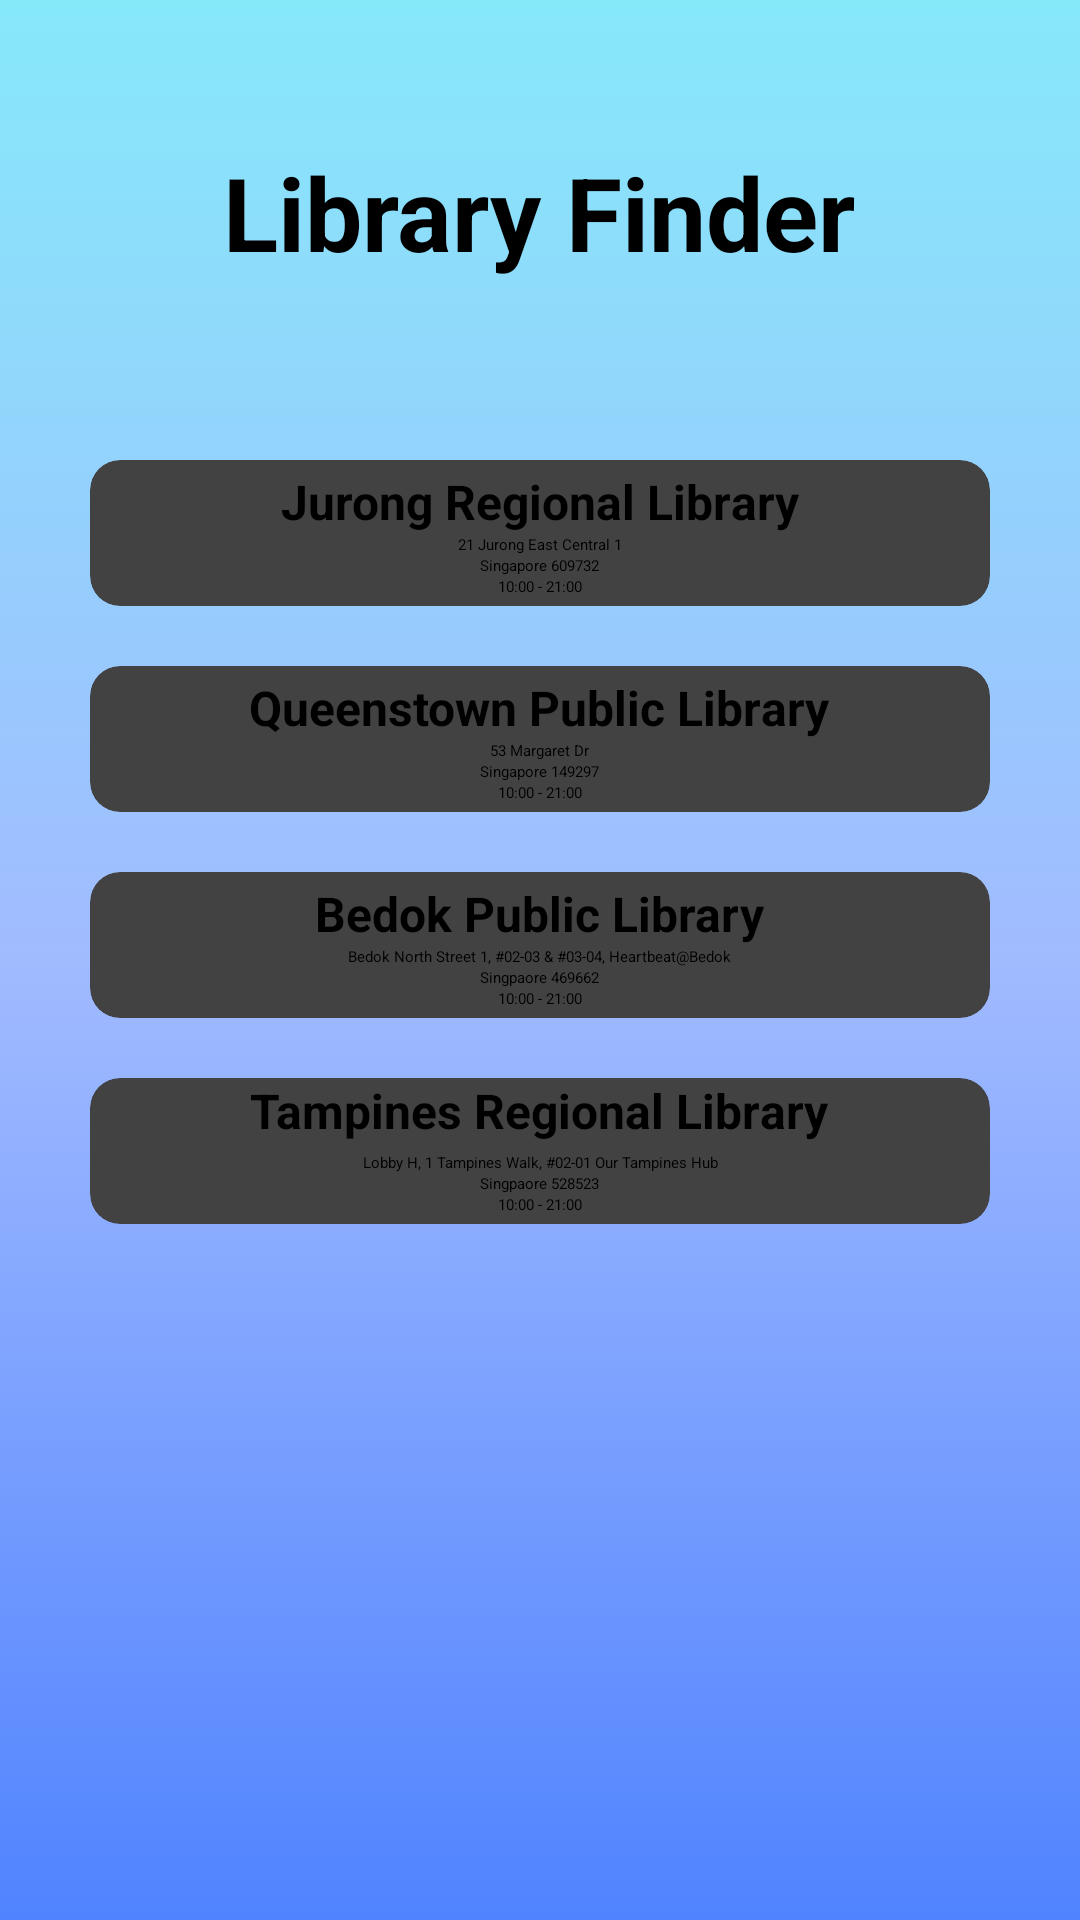

Layout XML and referenced resources for this Android screen:
<!-- AndroidManifest.xml: application theme Theme.Project -->
<!-- res/layout/library_finder.xml -->
<?xml version="1.0" encoding="utf-8"?>
<androidx.constraintlayout.widget.ConstraintLayout xmlns:android="http://schemas.android.com/apk/res/android"
    xmlns:app="http://schemas.android.com/apk/res-auto"
    xmlns:tools="http://schemas.android.com/tools"
    android:layout_width="match_parent"
    android:layout_height="match_parent"
    android:background="@drawable/gradient_background"
    tools:context=".LibraryFinder">

    <LinearLayout
        android:layout_width="match_parent"
        android:layout_height="match_parent"
        android:gravity="center_horizontal"
        android:orientation="vertical">

        <LinearLayout
            android:layout_width="match_parent"
            android:layout_height="wrap_content"
            android:layout_gravity="clip_horizontal"
            android:orientation="horizontal"
            android:paddingLeft="2dp"
            android:paddingTop="3dp">

            <ImageButton
                android:id="@+id/back_finder"
                android:layout_width="45dp"
                android:layout_height="45dp"
                android:backgroundTint="@color/cardview_shadow_end_color"
                app:srcCompat="@drawable/back"
                tools:ignore="SpeakableTextPresentCheck,TouchTargetSizeCheck" />

            <Space
                android:layout_width="wrap_content"
                android:layout_height="match_parent"
                android:layout_weight="1" />

        </LinearLayout>

        <TextView
            android:id="@+id/textView15"
            android:layout_width="wrap_content"
            android:layout_height="wrap_content"
            android:text="Library Finder"
            android:textSize="34sp"
            android:textStyle="bold" />

        <Space
            android:layout_width="match_parent"
            android:layout_height="60dp" />

        <ScrollView
            android:layout_width="match_parent"
            android:layout_height="600dp">

            <LinearLayout
                android:layout_width="match_parent"
                android:layout_height="wrap_content"
                android:gravity="center_horizontal"
                android:orientation="vertical">

                <androidx.cardview.widget.CardView
                    android:id="@+id/Jurong"
                    android:layout_width="300dp"
                    android:layout_height="wrap_content"
                    android:layout_marginBottom="20dp"
                    app:cardCornerRadius="10dp">

                    <LinearLayout
                        android:layout_width="match_parent"
                        android:layout_height="match_parent"
                        android:gravity="center_horizontal"
                        android:orientation="vertical">

                        <TextView
                            android:id="@+id/textView21"
                            android:layout_width="wrap_content"
                            android:layout_height="wrap_content"
                            android:paddingTop="3dp"
                            android:text="Jurong Regional Library"
                            android:textSize="16sp"
                            android:textStyle="bold" />

                        <TextView
                            android:id="@+id/textView26"
                            android:layout_width="wrap_content"
                            android:layout_height="wrap_content"
                            android:text="21 Jurong East Central 1" />

                        <TextView
                            android:id="@+id/textView27"
                            android:layout_width="wrap_content"
                            android:layout_height="wrap_content"
                            android:text="Singapore 609732" />

                        <TextView
                            android:id="@+id/textView28"
                            android:layout_width="wrap_content"
                            android:layout_height="wrap_content"
                            android:paddingBottom="3dp"
                            android:text="10:00 - 21:00" />
                    </LinearLayout>

                </androidx.cardview.widget.CardView>

                <androidx.cardview.widget.CardView
                    android:id="@+id/Queenstown"
                    android:layout_width="300dp"
                    android:layout_height="match_parent"
                    android:layout_marginBottom="20dp"
                    app:cardCornerRadius="10dp">

                    <LinearLayout
                        android:layout_width="match_parent"
                        android:layout_height="match_parent"
                        android:gravity="center_horizontal"
                        android:orientation="vertical">

                        <TextView
                            android:id="@+id/textView32"
                            android:layout_width="wrap_content"
                            android:layout_height="wrap_content"
                            android:paddingTop="3dp"
                            android:text="Queenstown Public Library"
                            android:textSize="16sp"
                            android:textStyle="bold" />

                        <TextView
                            android:id="@+id/textView31"
                            android:layout_width="wrap_content"
                            android:layout_height="wrap_content"
                            android:text="53 Margaret Dr" />

                        <TextView
                            android:id="@+id/textView29"
                            android:layout_width="wrap_content"
                            android:layout_height="wrap_content"
                            android:text="Singapore 149297" />

                        <TextView
                            android:id="@+id/textView30"
                            android:layout_width="wrap_content"
                            android:layout_height="wrap_content"
                            android:paddingBottom="3dp"
                            android:text="10:00 - 21:00" />
                    </LinearLayout>

                </androidx.cardview.widget.CardView>

                <androidx.cardview.widget.CardView
                    android:id="@+id/Bedok"
                    android:layout_width="300dp"
                    android:layout_height="match_parent"
                    android:layout_marginBottom="20dp"
                    app:cardCornerRadius="10dp">

                    <LinearLayout
                        android:layout_width="match_parent"
                        android:layout_height="match_parent"
                        android:gravity="center_horizontal"
                        android:orientation="vertical">

                        <TextView
                            android:id="@+id/textView33"
                            android:layout_width="wrap_content"
                            android:layout_height="wrap_content"
                            android:paddingTop="3dp"
                            android:text="Bedok Public Library"
                            android:textSize="16sp"
                            android:textStyle="bold" />

                        <TextView
                            android:id="@+id/textView38"
                            android:layout_width="wrap_content"
                            android:layout_height="wrap_content"
                            android:text="Bedok North Street 1, #02-03 &#38; #03-04, Heartbeat@Bedok"
                            android:textAlignment="center" />

                        <TextView
                            android:id="@+id/textView39"
                            android:layout_width="wrap_content"
                            android:layout_height="wrap_content"
                            android:text="Singpaore 469662"
                            android:textAlignment="center" />

                        <TextView
                            android:id="@+id/textView40"
                            android:layout_width="wrap_content"
                            android:layout_height="wrap_content"
                            android:paddingBottom="3dp"
                            android:text="10:00 - 21:00" />
                    </LinearLayout>
                </androidx.cardview.widget.CardView>

                <androidx.cardview.widget.CardView
                    android:id="@+id/Tampines"
                    android:layout_width="300dp"
                    android:layout_height="match_parent"
                    android:layout_marginBottom="20dp"
                    app:cardCornerRadius="10dp">

                    <LinearLayout
                        android:layout_width="match_parent"
                        android:layout_height="match_parent"
                        android:gravity="center_horizontal"
                        android:orientation="vertical">

                        <TextView
                            android:id="@+id/textView34"
                            android:layout_width="wrap_content"
                            android:layout_height="wrap_content"
                            android:paddingBottom="3dp"
                            android:text="Tampines Regional Library"
                            android:textSize="16sp"
                            android:textStyle="bold" />

                        <TextView
                            android:id="@+id/textView35"
                            android:layout_width="wrap_content"
                            android:layout_height="wrap_content"
                            android:text="Lobby H, 1 Tampines Walk, #02-01 Our Tampines Hub"
                            android:textAlignment="center" />

                        <TextView
                            android:id="@+id/textView36"
                            android:layout_width="wrap_content"
                            android:layout_height="wrap_content"
                            android:text="Singpaore 528523" />

                        <TextView
                            android:id="@+id/textView37"
                            android:layout_width="wrap_content"
                            android:layout_height="wrap_content"
                            android:paddingBottom="3dp"
                            android:text="10:00 - 21:00" />
                    </LinearLayout>
                </androidx.cardview.widget.CardView>
            </LinearLayout>
        </ScrollView>

        <Button
            android:id="@+id/libraries_ard"
            android:layout_width="300dp"
            android:layout_height="wrap_content"
            android:text="Libraries Around Me" />


    </LinearLayout>
</androidx.constraintlayout.widget.ConstraintLayout>
<!-- resources referenced by this layout -->
<resources>
  <!-- drawable gradient_background (drawable) -->
  <?xml version="1.0" encoding="utf-8"?>
  <selector xmlns:android="http://schemas.android.com/apk/res/android">
      <item>
          <shape>
              <gradient
                  android:startColor="#5083ff"
                  android:centerColor="#a1bbff"
                  android:endColor="#86e9fa"
                  android:type="linear"
                  android:angle="90"
              />
          </shape>
      </item>
  </selector>
</resources>
